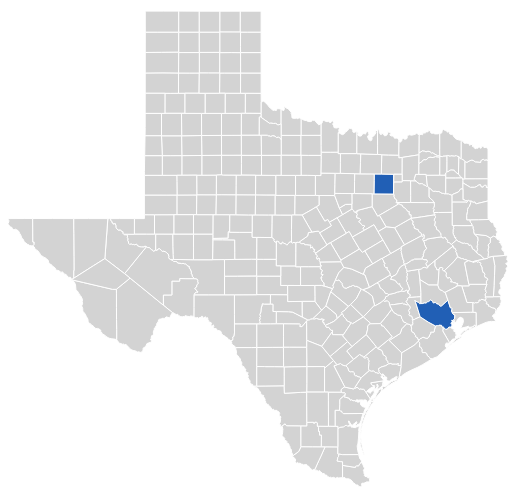
D3 v5 page, settled after 360 driven frames (6 s of simulated time); the page loaded 1 data file(s).


			//Overall setup
			//Width and height
			var w = 500;
			var h = 500;

			//Map setup
			var map_g = d3.select("body")
				.append("svg")
				.attr("width", w)
				.attr("height", h);


			//Color
			const color = d3.scaleLinear()
				.domain([1,2])
				.range(["#d3d3d3", "#215FB5"]);

    		//Tooltip
			var tooltip = d3.select("#map")
				.append("div")
				.attr("class", "tooltip hidden")

			var offsetL = document.getElementById('map').offsetLeft-30;
    		var offsetT = document.getElementById('map').offsetTop-30;

			const showTooltip = function (d) {
		      	label = `<strong>${d.properties.NAME} County</strong></br>${d.properties.MESSAGE}`;

		      	var mouse = d3.mouse(map_g.node())
		        	.map( function(d) { return parseInt(d); } );

		      	tooltip.classed("hidden", false)
		        	.attr("style", "left:"+(mouse[0]+offsetL)+"px;top:"+(mouse[1]+offsetT)+"px")
		        	.html(label);
		    }

		    //Highlight 
		    const highlight = function(d) {
		    	selected = d.id;

		    	map_g.selectAll("path")
		    		.transition()
		    		.duration(50)
		    		.style("fill", function(d){
		    			return (d.id == selected ? "black" : color(d.properties.GROUP))
		    		})
		    }

		    const unhighlight = function(d) {
		    	map_g.selectAll("path")
		    		.transition()
		    		.duration(100)
		    		.style("fill", function(d) {
				   		var value = d.properties.GROUP
				   		if(value) {
				   			return color(value);
				   		} else {
				   			return "#ccc"; //Defines NA color value
				   		}
				   	})
		    }

		    //Interactive functions
			const mouseEnter = function(d) {
				showTooltip(d)
				highlight(d)
			}

			const mouseOut = function(d,i) {
				//Hide the tooltip
				d3.select("#tooltip").classed("hidden", true);
				unhighlight(d)
			}


			//Load in map data
			d3.json("mapdata.json").then(function(json) {
			  console.log(json);



			  //Define map projection
				var projection = d3.geoMercator()
									.fitSize([w, h], json);

				//Define path generator
				var path = d3.geoPath()
							 .projection(projection);
				
				//Bind data and create one path per GeoJSON feature
				//Create map
				var map = map_g.selectAll("path")
				   	.data(json.features)
				    .enter()
				    .append("a")
				    	.attr("class", "link")
				    	.attr('xlink:href', function(d) { 
				    		if (d.properties.GROUP==2) {
				    			return d.properties.LINK
				    		}
				    	})
				    	.attr('target', "_blank")
				    .append("path")
					    .attr("d", path)
					    .style("stroke", "white")
					    .style("fill", function(d) {
					   		var value = d.properties.GROUP
					   		if(value) {
					   			return color(value);
					   		} else {
					   			return "#ccc"; //Defines NA color value
					   		}
					   	})
				    .on("mousemove", mouseEnter)
				    .on("mouseout", mouseOut);


			});





				
		

### data: mapdata.json
{
 "type": "FeatureCollection",
 "crs": {
  "type": "name",
  "properties": {
   "name": "urn:ogc:def:crs:OGC:1.3:CRS84"
  }
 },
 "features": [
  {
   "type": "Feature",
   "geometry": {
    "type": "Polygon",
    "coordinates": "[... 1 items]"
   },
   "properties": {
    "GEOID": "48175",
    "NAME": "Goliad",
    "LINK": "NA",
    "GROUP": 1,
    "MESSAGE": "No data yet!",
    "rmapshaperid": 0
   },
   "id": 1
  },
  {
   "type": "Feature",
   "geometry": {
    "type": "Polygon",
    "coordinates": "[... 1 items]"
   },
   "properties": {
    "GEOID": "48185",
    "NAME": "Grimes",
    "LINK": "NA",
    "GROUP": 1,
    "MESSAGE": "No data yet!",
    "rmapshaperid": 1
   },
   "id": 2
  },
  {
   "type": "Feature",
   "geometry": {
    "type": "Polygon",
    "coordinates": "[... 1 items]"
   },
   "properties": {
    "GEOID": "48215",
    "NAME": "Hidalgo",
    "LINK": "NA",
    "GROUP": 1,
    "MESSAGE": "No data yet!",
    "rmapshaperid": 2
   },
   "id": 3
  },
  {
   "type": "Feature",
   "geometry": {
    "type": "Polygon",
    "coordinates": "[... 1 items]"
   },
   "properties": {
    "GEOID": "48225",
    "NAME": "Houston",
    "LINK": "NA",
    "GROUP": 1,
    "MESSAGE": "No data yet!",
    "rmapshaperid": 3
   },
   "id": 4
  },
  {
   "type": "Feature",
   "geometry": {
    "type": "Polygon",
    "coordinates": "[... 1 items]"
   },
   "properties": {
    "GEOID": "48235",
    "NAME": "Irion",
    "LINK": "NA",
    "GROUP": 1,
    "MESSAGE": "No data yet!",
    "rmapshaperid": 4
   },
   "id": 5
  },
  {
   "type": "Feature",
   "geometry": {
    "type": "MultiPolygon",
    "coordinates": "[... 2 items]"
   },
   "properties": {
    "GEOID": "48273",
    "NAME": "Kleberg",
    "LINK": "NA",
    "GROUP": 1,
    "MESSAGE": "No data yet!",
    "rmapshaperid": 5
   },
   "id": 6
  },
  {
   "type": "Feature",
   "geometry": {
    "type": "Polygon",
    "coordinates": "[... 1 items]"
   },
   "properties": {
    "GEOID": "48277",
    "NAME": "Lamar",
    "LINK": "NA",
    "GROUP": 1,
    "MESSAGE": "No data yet!",
    "rmapshaperid": 6
   },
   "id": 7
  },
  {
   "type": "Feature",
   "geometry": {
    "type": "Polygon",
    "coordinates": "[... 1 items]"
   },
   "properties": {
    "GEOID": "48317",
    "NAME": "Martin",
    "LINK": "NA",
    "GROUP": 1,
    "MESSAGE": "No data yet!",
    "rmapshaperid": 7
   },
   "id": 8
  },
  "... 246 more items"
 ]
}